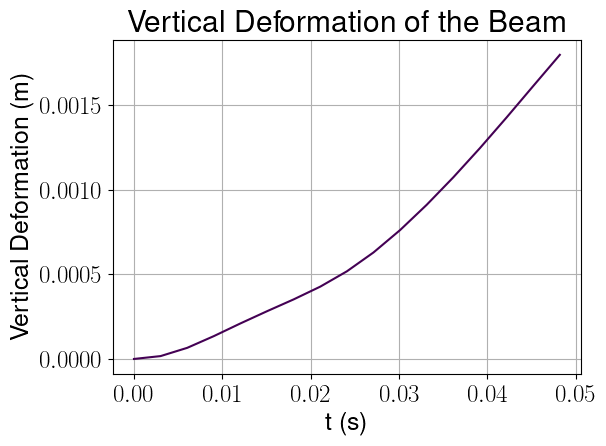

Data behind this chart, as committed beside it:
, t (s), Vertical Deformation (m)_0
0, 0.0, 0.0
1, 0.003012, 1.6907396645802818e-05
2, 0.006024, 6.565868830994931e-05
3, 0.009036, 0.0001349
4, 0.01205, 0.0002101
5, 0.01506, 0.0002823
6, 0.01807, 0.0003522
7, 0.02108, 0.0004276
8, 0.0241, 0.0005181
9, 0.02711, 0.0006297
10, 0.03012, 0.0007621
11, 0.03313, 0.0009116
12, 0.03614, 0.001074
13, 0.03916, 0.001247
14, 0.04217, 0.001428
15, 0.04518, 0.001613
16, 0.04819, 0.001798
